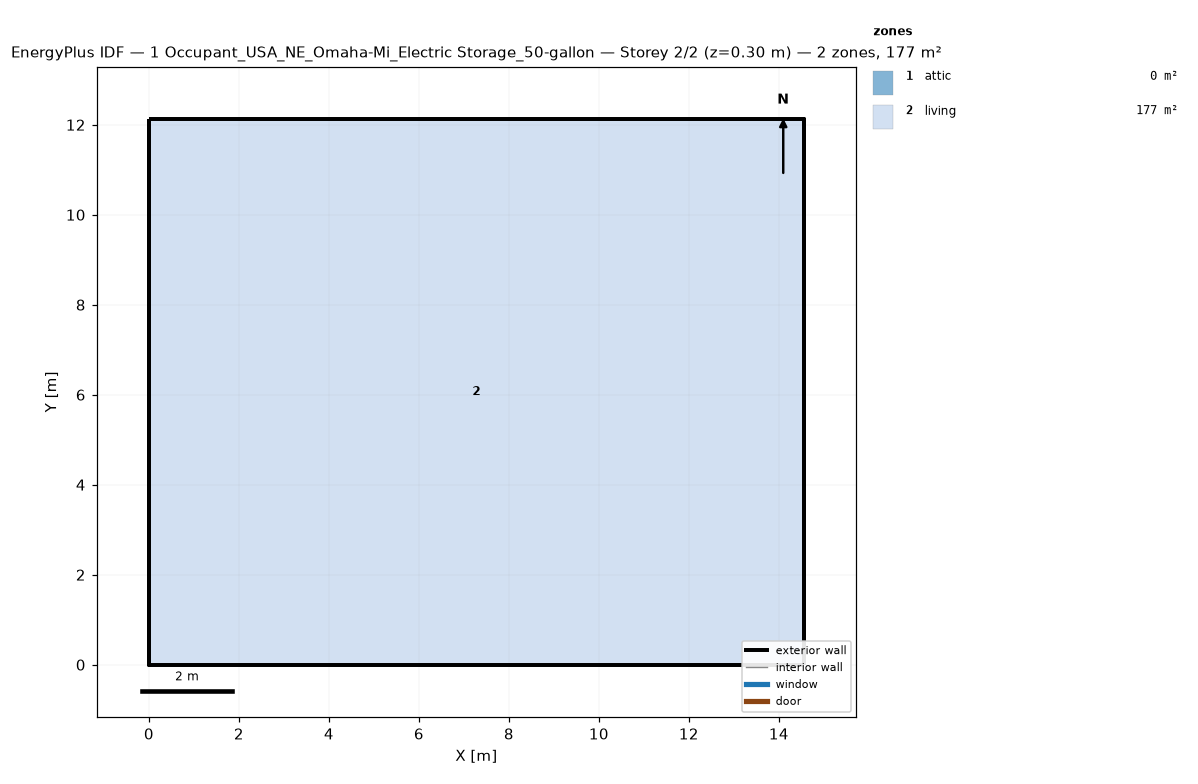
=== STOREY PLAN SPEC (per zone: floor XY polygon, exterior-wall plan segments, windows/doors) ===
zone 1: attic  (0.0 m²)
  exterior wall: (14.55, 0.00) – (14.55, 12.13) – (14.55, 6.06)  [18.2 m]
  exterior wall: (0.00, 12.13) – (0.00, 0.00) – (0.00, 6.06)  [18.2 m]
zone 2: living  (176.5 m²)
  floor: (0.00, 0.00) (0.00, 12.13) (14.55, 12.13) (14.55, 0.00)
  exterior wall: (0.00, 0.00) – (14.55, 0.00)  [14.6 m]
  exterior wall: (14.55, 0.00) – (14.55, 12.13)  [12.1 m]
  exterior wall: (14.55, 12.13) – (0.00, 12.13)  [14.6 m]
  exterior wall: (0.00, 12.13) – (0.00, 0.00)  [12.1 m]

=== DERIVED (storey summary) ===
Building: 1 Occupant_USA_NE_Omaha-Mi_Electric Storage_50-gallon
Storey: 2 of 2  (floor level z = 0.30 m)
Storey gross floor area: 176.5 m²
Zones on this storey: 2
  - attic: floor 0.0 m²; exterior wall 36.4 m (24.5 m²); WWR 0.0%
  - living: floor 176.5 m²; exterior wall 53.4 m (146.4 m²); WWR 0.0%
Zone adjacency: (none detected)